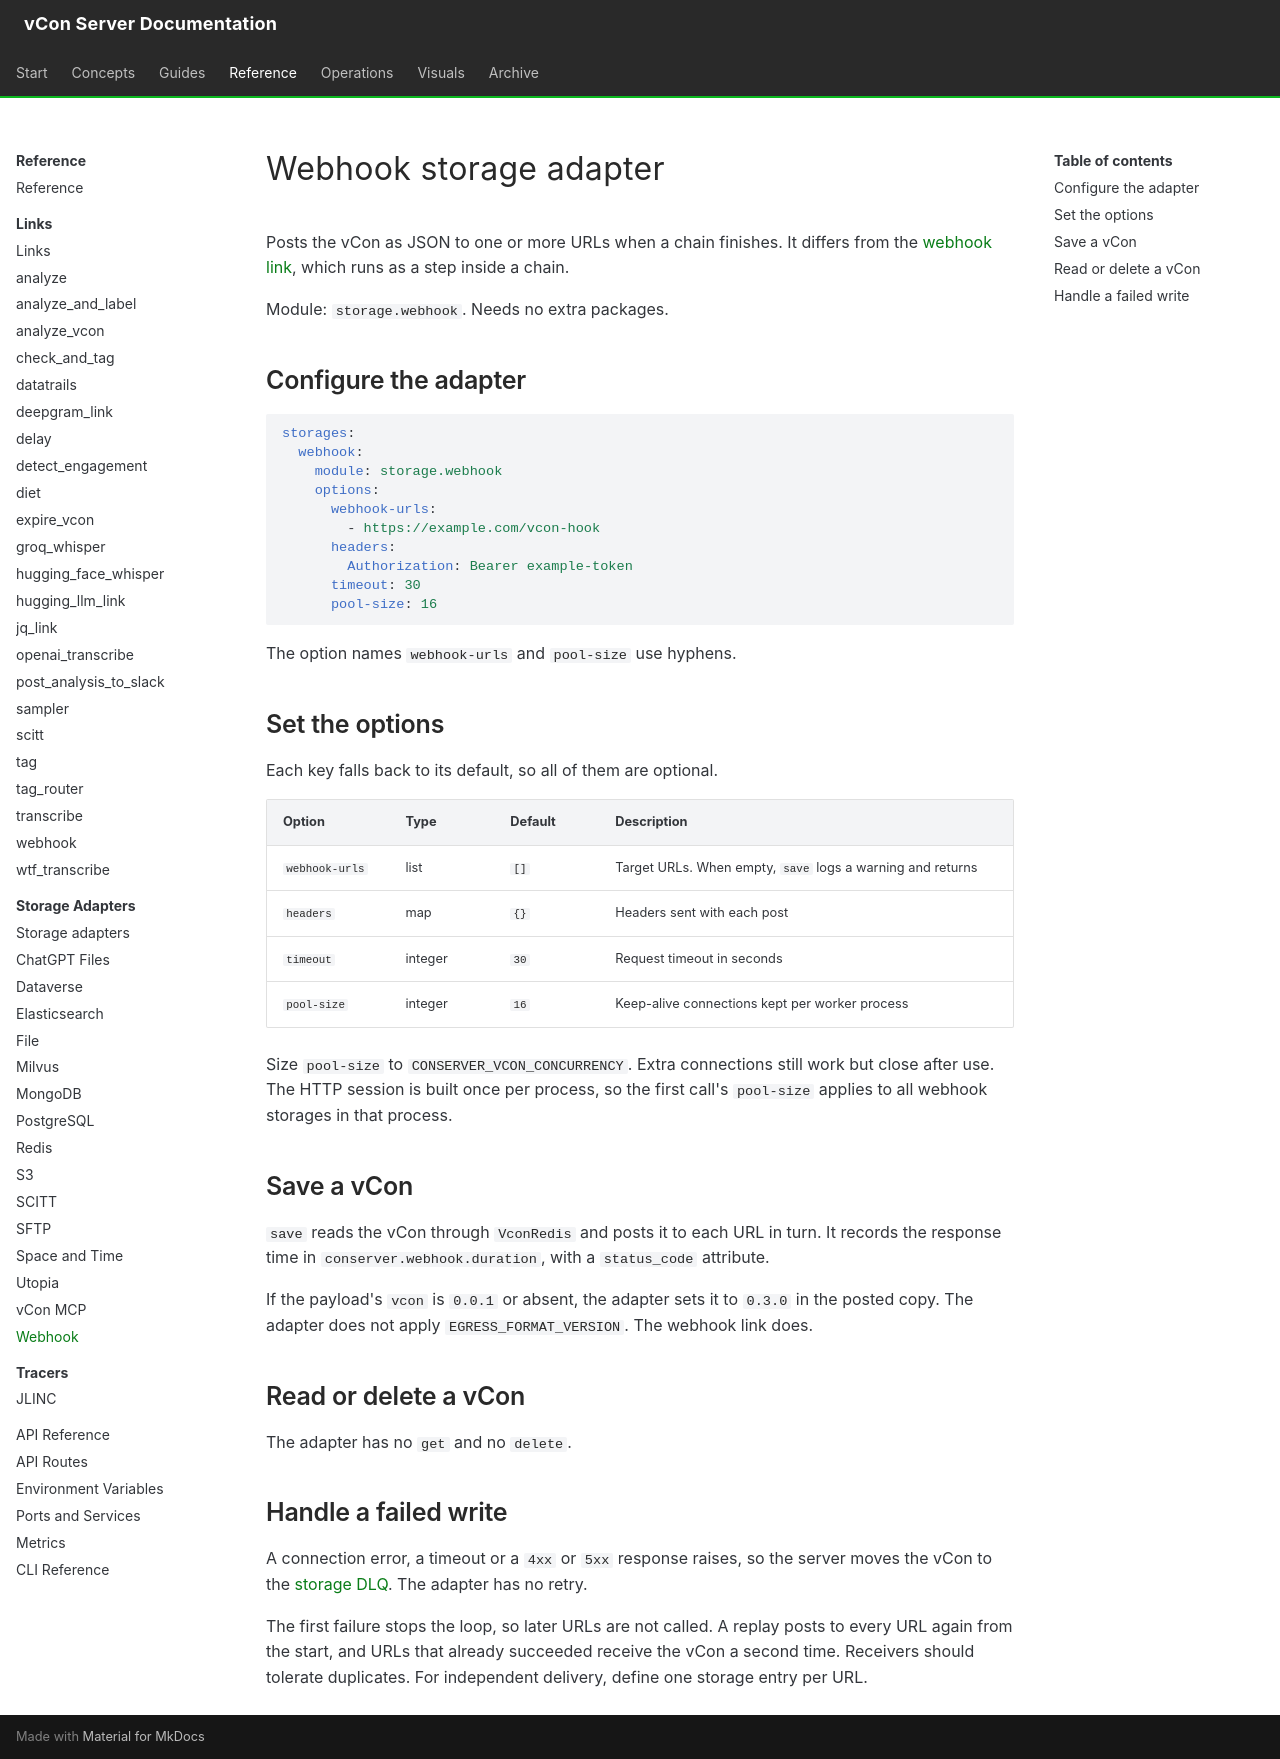

repository: vcon-dev/vcon-server · page: reference/storage-adapters/webhook/index.html · generator: mkdocs

# Webhook storage adapter

Posts the vCon as JSON to one or more URLs when a chain finishes. It differs from the [webhook link](../links/webhook.md), which runs as a step inside a chain.

Module: `storage.webhook`. Needs no extra packages.

## Configure the adapter

```yaml
storages:
  webhook:
    module: storage.webhook
    options:
      webhook-urls:
        - https://example.com/vcon-hook
      headers:
        Authorization: Bearer example-token
      timeout: 30
      pool-size: 16
```

The option names `webhook-urls` and `pool-size` use hyphens.

## Set the options

Each key falls back to its default, so all of them are optional.

| Option | Type | Default | Description |
|---|---|---|---|
| `webhook-urls` | list | `[]` | Target URLs. When empty, `save` logs a warning and returns |
| `headers` | map | `{}` | Headers sent with each post |
| `timeout` | integer | `30` | Request timeout in seconds |
| `pool-size` | integer | `16` | Keep-alive connections kept per worker process |

Size `pool-size` to `CONSERVER_VCON_CONCURRENCY`. Extra connections still work but close after use. The HTTP session is built once per process, so the first call's `pool-size` applies to all webhook storages in that process.

## Save a vCon

`save` reads the vCon through `VconRedis` and posts it to each URL in turn. It records the response time in `conserver.webhook.duration`, with a `status_code` attribute.

If the payload's `vcon` is `0.0.1` or absent, the adapter sets it to `0.3.0` in the posted copy. The adapter does not apply `EGRESS_FORMAT_VERSION`. The webhook link does.

## Read or delete a vCon

The adapter has no `get` and no `delete`.

## Handle a failed write

A connection error, a timeout or a `4xx` or `5xx` response raises, so the server moves the vCon to the [storage DLQ](index.md#handle-a-failed-write). The adapter has no retry.

The first failure stops the loop, so later URLs are not called. A replay posts to every URL again from the start, and URLs that already succeeded receive the vCon a second time. Receivers should tolerate duplicates. For independent delivery, define one storage entry per URL.
